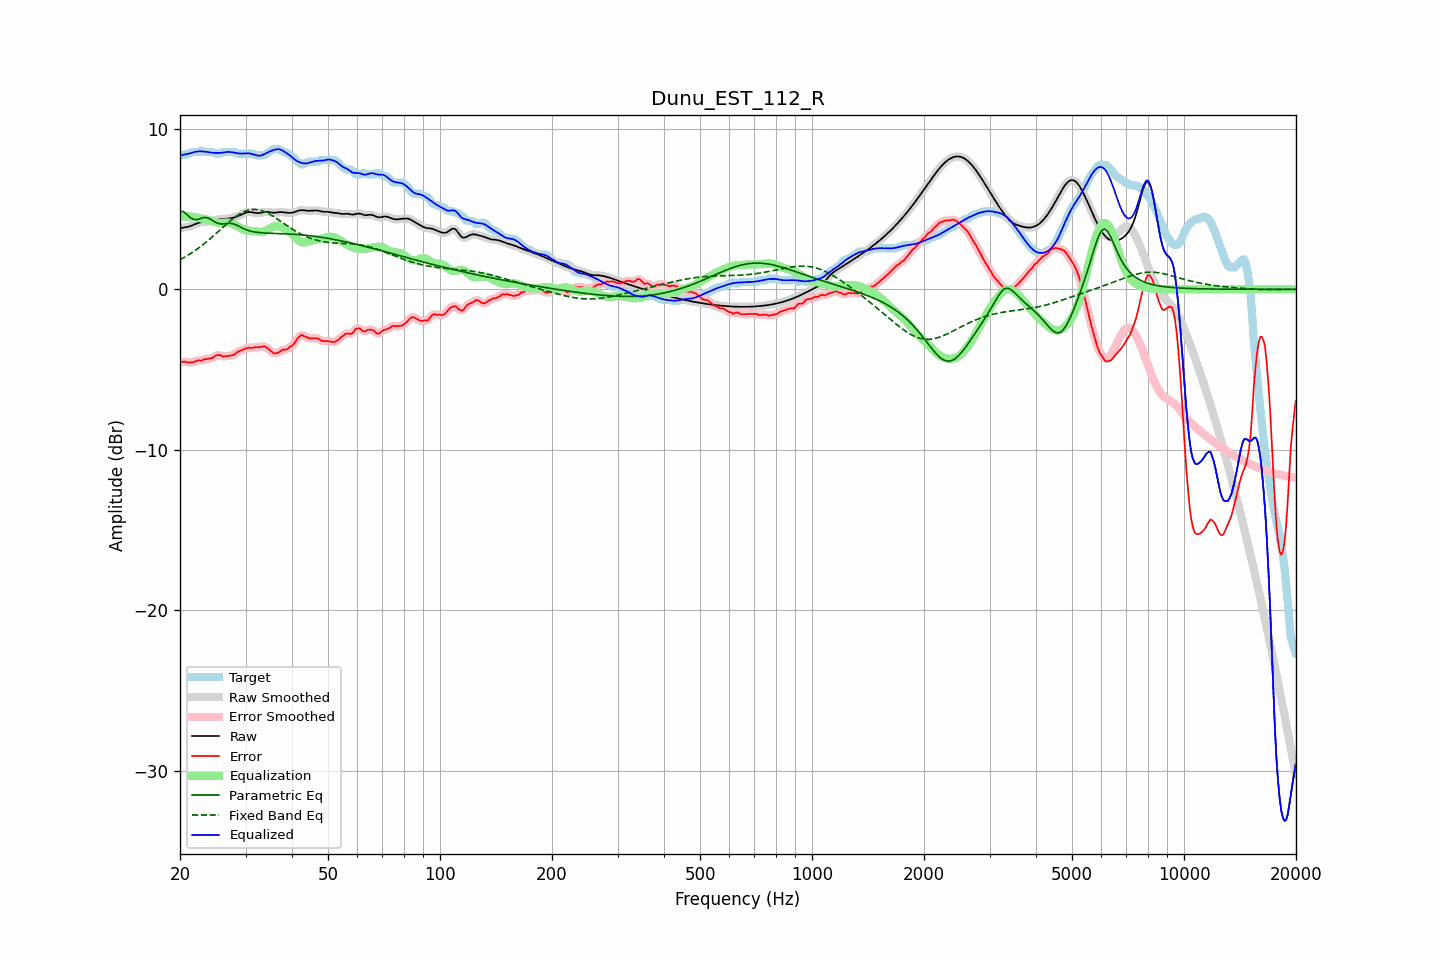

Values plotted in this chart, from the file beside it:
frequency, raw, error, smoothed, error_smoothed, equalization, parametric_eq, fixed_band_eq, equalized_raw, equalized_smoothed, target
20.00, 3.80, -4.56, 3.81, -4.55, 4.53, 4.86, 1.84, 8.33, 8.33, 8.36
20.20, 3.83, -4.53, 3.82, -4.53, 4.54, 4.86, 1.90, 8.36, 8.36, 8.36
20.40, 3.84, -4.52, 3.84, -4.53, 4.54, 4.85, 1.95, 8.39, 8.39, 8.36
20.61, 3.86, -4.50, 3.86, -4.52, 4.55, 4.77, 2.01, 8.41, 8.41, 8.36
20.81, 3.88, -4.55, 3.88, -4.53, 4.55, 4.69, 2.07, 8.43, 8.43, 8.43
21.02, 3.90, -4.56, 3.90, -4.55, 4.54, 4.60, 2.13, 8.44, 8.45, 8.46
21.23, 3.93, -4.54, 3.93, -4.56, 4.54, 4.50, 2.19, 8.47, 8.47, 8.47
21.44, 3.96, -4.56, 3.96, -4.55, 4.53, 4.44, 2.26, 8.49, 8.50, 8.52
21.66, 4.01, -4.55, 4.00, -4.54, 4.52, 4.38, 2.32, 8.53, 8.53, 8.56
21.87, 4.05, -4.51, 4.05, -4.51, 4.51, 4.36, 2.39, 8.56, 8.56, 8.56
22.09, 4.09, -4.47, 4.09, -4.47, 4.49, 4.34, 2.46, 8.58, 8.58, 8.56
22.31, 4.13, -4.43, 4.13, -4.44, 4.47, 4.36, 2.53, 8.60, 8.59, 8.56
22.54, 4.16, -4.41, 4.16, -4.44, 4.44, 4.39, 2.61, 8.60, 8.60, 8.57
22.76, 4.18, -4.47, 4.18, -4.43, 4.42, 4.42, 2.68, 8.60, 8.60, 8.65
22.99, 4.20, -4.42, 4.19, -4.41, 4.40, 4.46, 2.76, 8.60, 8.60, 8.61
23.22, 4.20, -4.36, 4.20, -4.38, 4.38, 4.47, 2.84, 8.59, 8.59, 8.56
23.45, 4.21, -4.35, 4.21, -4.35, 4.37, 4.48, 2.92, 8.58, 8.58, 8.56
23.69, 4.22, -4.34, 4.22, -4.33, 4.34, 4.46, 3.00, 8.56, 8.56, 8.56
23.92, 4.24, -4.32, 4.24, -4.33, 4.31, 4.42, 3.09, 8.55, 8.55, 8.56
24.16, 4.26, -4.30, 4.26, -4.31, 4.27, 4.36, 3.17, 8.53, 8.53, 8.56
24.40, 4.28, -4.28, 4.28, -4.27, 4.24, 4.30, 3.26, 8.51, 8.51, 8.56
24.65, 4.30, -4.22, 4.30, -4.21, 4.20, 4.24, 3.35, 8.51, 8.51, 8.52
24.89, 4.33, -4.14, 4.33, -4.16, 4.18, 4.18, 3.44, 8.50, 8.50, 8.46
25.14, 4.34, -4.12, 4.34, -4.11, 4.16, 4.14, 3.53, 8.50, 8.50, 8.46
25.39, 4.36, -4.10, 4.36, -4.10, 4.15, 4.10, 3.62, 8.51, 8.50, 8.46
25.65, 4.37, -4.10, 4.37, -4.12, 4.14, 4.08, 3.71, 8.51, 8.51, 8.47
25.91, 4.38, -4.16, 4.38, -4.15, 4.14, 4.07, 3.80, 8.51, 8.51, 8.54
26.16, 4.38, -4.18, 4.38, -4.17, 4.14, 4.08, 3.89, 8.53, 8.53, 8.56
26.43, 4.39, -4.17, 4.39, -4.18, 4.15, 4.09, 3.98, 8.54, 8.54, 8.56
26.69, 4.40, -4.16, 4.40, -4.17, 4.16, 4.10, 4.07, 8.56, 8.56, 8.56
26.96, 4.41, -4.15, 4.41, -4.15, 4.16, 4.11, 4.16, 8.57, 8.57, 8.56
27.23, 4.42, -4.14, 4.42, -4.14, 4.14, 4.11, 4.24, 8.56, 8.56, 8.56
27.50, 4.44, -4.12, 4.44, -4.13, 4.11, 4.11, 4.33, 8.55, 8.55, 8.56
27.77, 4.46, -4.10, 4.46, -4.09, 4.07, 4.08, 4.41, 8.53, 8.53, 8.56
28.05, 4.49, -4.06, 4.49, -4.04, 4.02, 4.06, 4.48, 8.51, 8.51, 8.55
28.33, 4.53, -3.95, 4.53, -3.97, 3.97, 4.01, 4.56, 8.50, 8.50, 8.48
28.62, 4.56, -3.90, 4.56, -3.90, 3.92, 3.96, 4.63, 8.48, 8.48, 8.46
28.90, 4.61, -3.85, 4.61, -3.85, 3.86, 3.91, 4.69, 8.47, 8.47, 8.46
29.19, 4.65, -3.81, 4.65, -3.80, 3.81, 3.86, 4.75, 8.46, 8.46, 8.46
29.48, 4.70, -3.76, 4.70, -3.76, 3.76, 3.81, 4.80, 8.46, 8.46, 8.46
29.78, 4.74, -3.72, 4.74, -3.72, 3.72, 3.76, 4.85, 8.46, 8.47, 8.46
30.08, 4.78, -3.68, 4.78, -3.68, 3.69, 3.72, 4.89, 8.47, 8.47, 8.46
30.38, 4.81, -3.65, 4.81, -3.65, 3.67, 3.68, 4.92, 8.48, 8.47, 8.46
30.68, 4.82, -3.64, 4.82, -3.65, 3.65, 3.65, 4.95, 8.47, 8.47, 8.46
30.99, 4.81, -3.65, 4.81, -3.65, 3.64, 3.62, 4.97, 8.45, 8.45, 8.46
31.30, 4.80, -3.66, 4.80, -3.64, 3.63, 3.60, 4.98, 8.43, 8.43, 8.46
31.61, 4.78, -3.63, 4.78, -3.63, 3.62, 3.58, 4.98, 8.40, 8.40, 8.41
31.93, 4.76, -3.60, 4.76, -3.62, 3.61, 3.57, 4.98, 8.37, 8.37, 8.36
32.24, 4.75, -3.61, 4.75, -3.61, 3.59, 3.55, 4.97, 8.35, 8.35, 8.36
32.57, 4.75, -3.61, 4.75, -3.60, 3.58, 3.54, 4.95, 8.33, 8.33, 8.36
32.89, 4.76, -3.60, 4.77, -3.59, 3.57, 3.53, 4.93, 8.34, 8.34, 8.36
33.22, 4.79, -3.57, 4.79, -3.57, 3.58, 3.52, 4.90, 8.36, 8.36, 8.36
33.55, 4.81, -3.55, 4.81, -3.56, 3.60, 3.51, 4.86, 8.41, 8.41, 8.36
33.89, 4.83, -3.57, 4.82, -3.58, 3.63, 3.51, 4.82, 8.46, 8.46, 8.40
34.23, 4.83, -3.64, 4.83, -3.63, 3.68, 3.50, 4.78, 8.51, 8.51, 8.47
34.57, 4.82, -3.71, 4.82, -3.71, 3.74, 3.50, 4.72, 8.56, 8.56, 8.53
34.92, 4.80, -3.80, 4.80, -3.81, 3.80, 3.49, 4.67, 8.60, 8.60, 8.60
35.27, 4.78, -3.89, 4.79, -3.89, 3.86, 3.49, 4.61, 8.64, 8.64, 8.67
35.62, 4.77, -3.97, 4.78, -3.95, 3.90, 3.49, 4.55, 8.68, 8.68, 8.74
35.97, 4.77, -3.99, 4.78, -3.99, 3.93, 3.48, 4.48, 8.71, 8.71, 8.76
... 635 more rows
